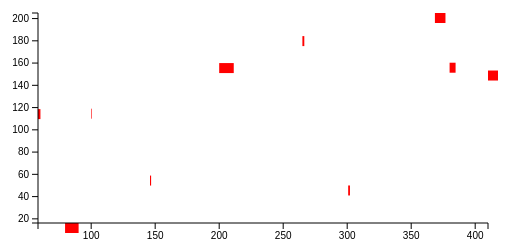
D3 v3 page, settled after 360 driven frames (6 s of simulated time); the page loaded 1 data file(s).


    // Creates your margin and size of your canvas
    var margin = {top: 20, right: 50, bottom: 40, left: 40};
    var width = 500,
            height = 250;


    // In order for the margins to work we need to append a "g" (graphic) element to our svg
    var svg = d3.select("#svgArea").append("svg")
            .attr("width", width)
            .attr("height", height)
            .append("g")
            .attr("transform", "translate(" + margin.left + "," + margin.top + ")");

    // Check the API of d3 if you want to have a deeper understanding on how scales work.
    // This variables are global, so if you are interested go to console and type:
    // x.range()
    // y.range()
    // See that there is no domain defined.....yet!
    var x = d3.scale.linear().range([0, width - margin.right]);
    var y = d3.scale.linear().range([height - margin.bottom, 0]);


    // D3 is awesome, it already has SVG's that help you create axis
    var xAxis = d3.svg.axis()
            .scale(x)
            .orient("bottom");

    var yAxis = d3.svg.axis()
            .scale(y)
            .orient("left")
            .ticks(10);




    // Remember the modules in the presentation? This is where the fun begins
    // 1. Create a global variable and check in console how the data variable returns the information from "download-1"

    d3.csv("download-1.csv", function(error, data){
        data.forEach(function(d){
            //Sometimes the numbers are returned as strings, these lines transform those strings are transformed into numbers
            d.x_position = +d.x_position;
            d.y_position = +d.y_position;
        });




        // Remember our hardcoded data? Go to the API and check how d3.range and d3.map works
        // 2. Check the radius variable in the console, Does it change when you refresh the webpage? why?
        // 3. Take a look at the "cx", "cy" and "r" attributes. Take 2-3 minutes to analyze how they are retrieving the
        //    data. (remember, console is your best friend) -Hint: console.log is an awesome feature for debugging

        // Answer question 3: the domain x and y are defined by calculating the min/max of our data. d3.extent returns an array
        // of 2 elements where the first one is the minimum value and the last one is the maximum value
        // Because radius is a static variable that we created ourselves we need to loop on each element of it. That is why function(d,i)
        // is used. The variable i is the index that visits each element of radius.

        // 4. Remember that the domain was not defined? Why are we defining it now?
        // R. We are defining it now because we did not know the content of our data before we read the csv file. Once this data is
        //    being read we can use it to define our range

        // 5. take a look at d3.extent in the API, why is it so useful
        // R. d3.extent returns the max and min value in an array of length 2
        // 6. Define the domain with d3.max and d3.min for both "x" and "y"


        x.domain([d3.min(data, function(d){return d.x_position}), d3.max(data, function(d){ return d.x_position})])
        y.domain([d3.min(data, function(d){return d.y_position}), d3.max(data, function(d){ return d.y_position})])

        // 7. Can you use the same data and use "rects" instead of circles?
		// Answer question 7: Yes, we can do this. We choose to randomize the rectangle width only (similar to the radius before)
		// Note how the rectangles have different parameters that need to be set than circles
        var widthRect = d3.range(10).map(function (){return Math.random() * 15});
        var rect = svg.append("g")
                .selectAll("rect")
                .data(data)
                .enter()
                .append("rect")
                .attr("x", function(d){ return x(d.x_position)})
                .attr("y", function(d){ return y(d.y_position)})
                .attr("height", 10 )
                .attr("width", function (d,i){return widthRect[i]})
                .style("fill", "red")
                .on("mouseover", function(){d3.select(this).style("fill", "green")})
                .on("mouseout", function(){d3.select(this).style("fill", "red")});

        // 8. If you can, do it, if not...create your own csv file and add any information you may require to complete
        //    the task.
        // Answer question 8: You do not need to add anything just check the properties of a svg rectangle

        // 9. Take a look at the "flowers.tsv" file. What is the difference between tsv and csv?
        // Answer question 9: CSV is comma separated values, that means that each value is separated with a ",". TSV is tabular separated
        // values. Each value is separated with "TAB"

        // 10. TSV works exactly the same as CSV. Create a new html file, so you can use this one as a guide if you have trouble
        // and check how this data is being parsed in console with a global variable
        //
        // 11. Now you see that there are more that one dimension on each element of the array.
        // 12. Choose two that you may like and display them in a scatter plot manner
        // 13. You should have a visualization with 150 circles.
        // 14. Remember the global variable you just created? there is a key called "species"
        // 15. How can you identify these species in your scatterplot if you want all of your elements to remain being circles?
        // 16. take a look at this line: var color = d3.scale.ordinal().range(["red", "yellow", "green"]);
        // 17. If your color variable is a global variable, play with it in console by doing the following:
        //      color(1), color('sergio'), color('yourname"), color(100000), color('10')
        // 18. Explain the behavior of this variable.
        // 19. Change your circles so that the "red" color represents one species, "yellow" the other one, and "green" the last one
        //     - Hint: try it only in the "style('fill', ...) line of your code
        // 20. Apply different color parameters by editing your color variable
        // 21.
        // 21. Make the circles change from black to orange to red from min to maximum value
        // 22. Take a look at: 'var color = d3.scale.category10();' Can you use it to apply colors to your circles? Why?
        // 23. Why are these colors defined like that? do you like them? Why/Why Not?
        // 24. Check colorbrewer on the internet and get a deeper understanding on why colors are so important.
        // YOU ARE DONE......FOR NOW......SEE YOU NEXT WEEK :)







        // You do not need to see below this line
        svg.append("g")
                .attr("class", "x axis")
                .attr("transform", "translate(0," + (height - margin.bottom) + ")")
                .call(xAxis);

        svg.append("g")
                .attr("class", "y axis")
                .call(yAxis);

    });








### data: download-1.csv
x_position, y_position
146, 58.9
368.5, 205
79.6, 16.27
200, 160
100, 119
300.8, 50
58.45, 118.6
410, 153.3
380, 160.3
265, 184.2